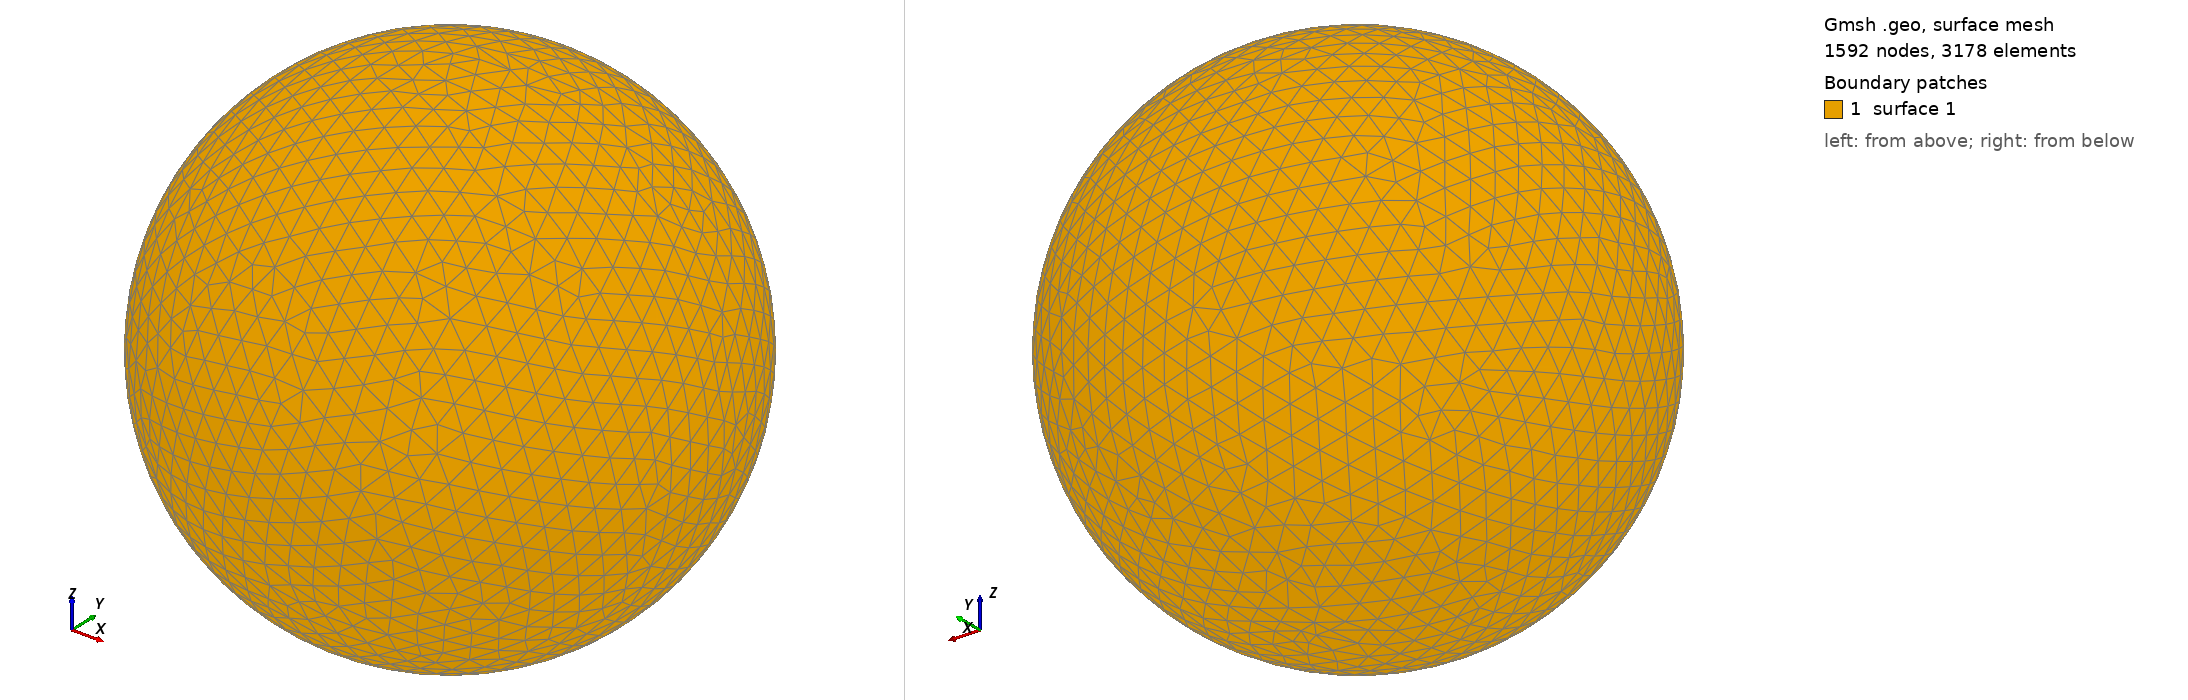

Gmsh geometry script, surface-meshed: 1592 nodes, 3178 surface elements. Boundary patches (legend numbers): 1 surface 1. Left view from above one corner, right view from below the opposite corner. The script declares no physical surfaces, so the legend lists its geometric surfaces. The drawing asked Gmsh for element sizes between 1% and 20% of the model's largest extent; the script's own settings can give other sizes.

=== shot1478.geo (drawn) ===
SetFactory("OpenCASCADE");
Point(1) = {0,0,0,0};
Sphere(1) = {0,0,0,0.05293000};
MeshSize{ PointsOf{ Surface{:}; } } = 0.005293000;
Mesh.ElementOrder=1;
Mesh.Format=39;
